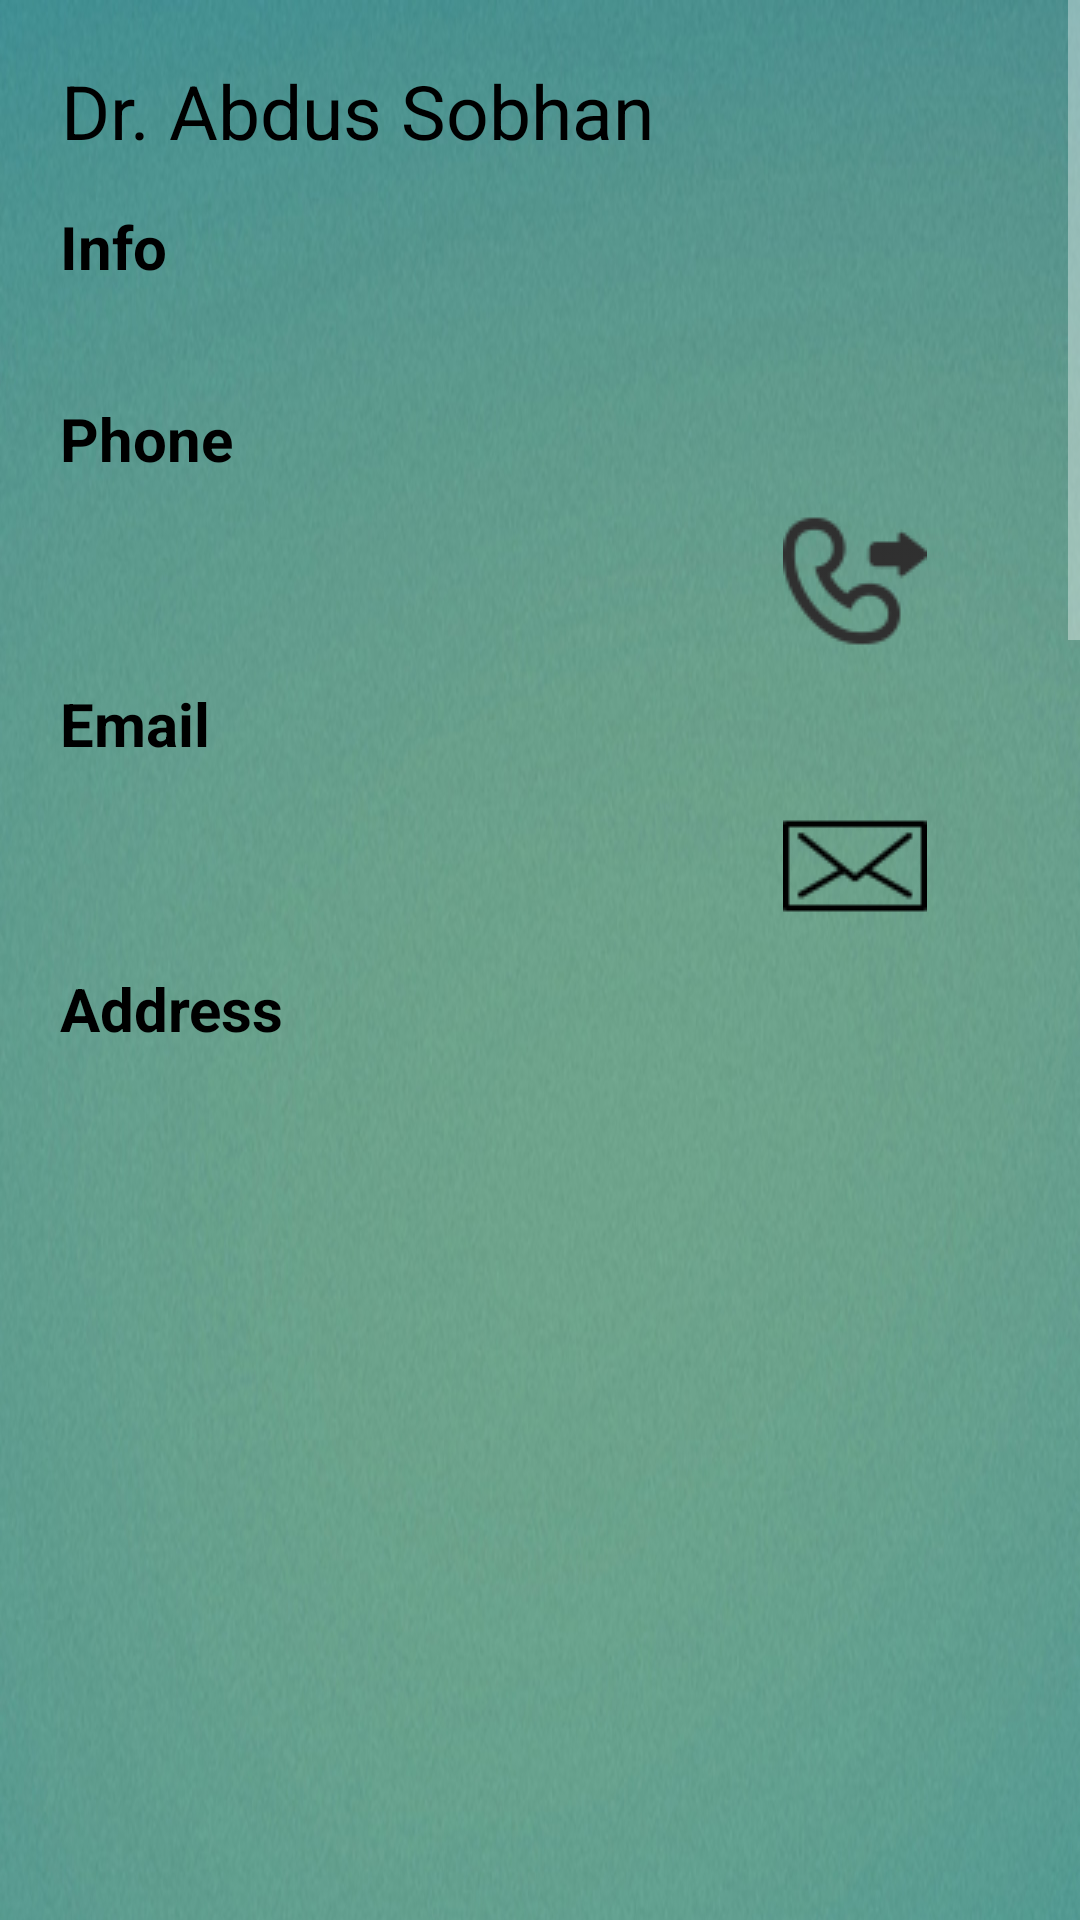

Produce the Android XML layout that renders to this screen, including the resource entries it uses.
<!-- AndroidManifest.xml: application theme Theme.AppCompat -->
<!-- res/layout/doctor_details.xml -->
<?xml version="1.0" encoding="utf-8"?>
<ScrollView
    android:layout_height="wrap_content"
    android:layout_width="match_parent"
    xmlns:android="http://schemas.android.com/apk/res/android">


<LinearLayout
    android:layout_width="fill_parent"
    android:layout_height="fill_parent"
    android:background="@drawable/home_background"
    android:paddingLeft="20dp"
    android:paddingRight="20dp"
    android:paddingBottom="10dp"
    android:paddingTop="20dp"

    android:orientation="vertical"
    >
    
    <LinearLayout
        android:layout_width="wrap_content"
        android:layout_height="wrap_content"
        android:orientation="horizontal">

        <TextView
            android:id="@+id/name"
            android:textSize="25sp"

            android:gravity="center"
            android:text="Dr. Abdus Sobhan"
            android:layout_width="wrap_content"
            android:layout_height="wrap_content"
            android:textColor="@color/black1"/>
        <TextView
            android:layout_height="wrap_content"
            android:layout_width="wrap_content"
            android:id="@+id/latitude"
            android:visibility="gone"/>
        <TextView
            android:layout_height="wrap_content"
            android:layout_width="wrap_content"
            android:id="@+id/longitude"
            android:visibility="gone"/>

    </LinearLayout>

    <LinearLayout
        android:layout_marginTop="15dp"
        android:layout_width="wrap_content"
        android:layout_height="wrap_content"
        android:orientation="vertical">
        <TextView
            android:layout_width="wrap_content"
            android:layout_height="wrap_content"
            android:textSize="20sp"
            android:textStyle="bold"
            android:textColor="@color/black"
            android:text="Info            "/>
        <TextView
            android:id="@+id/info"
            android:layout_width="wrap_content"
            android:layout_height="wrap_content"
            android:textSize="20sp"
            android:textColor="@color/black"/>

    </LinearLayout>
    <LinearLayout
        android:layout_marginTop="10dp"
        android:layout_width="match_parent"
        android:layout_height="wrap_content"
        android:orientation="vertical">
        <LinearLayout
            android:layout_height="wrap_content"
            android:layout_width="wrap_content">
            <TextView
            android:layout_width="wrap_content"
            android:layout_height="wrap_content"
            android:textSize="20sp"
                android:textStyle="bold"
            android:textColor="@color/black"
            android:text="Phone       "/></LinearLayout>

        <LinearLayout
            android:layout_marginTop="10dp"
            android:layout_height="wrap_content"
            android:layout_width="fill_parent"
            android:orientation="horizontal">
            <LinearLayout
                android:layout_height="wrap_content"
                android:layout_width="0dip"
                android:layout_weight="3">
            <TextView
            android:id="@+id/phone"
            android:layout_width="wrap_content"
            android:layout_height="wrap_content"
            android:textSize="20sp"

            android:textColor="@color/black"/>
        </LinearLayout>
            <LinearLayout
                android:layout_height="wrap_content"
                android:layout_marginLeft="5dp"
                android:layout_width="0dip"
                android:layout_weight="1">
                <ImageButton
                    android:layout_height="wrap_content"
                    android:layout_width="wrap_content"
                    android:background="@null"
                    android:id="@+id/btnCall"
                    android:layout_gravity="center"
                    android:src="@drawable/call_outgoing_icon48"
                    android:text="call"/>
                </LinearLayout>
            </LinearLayout>


    </LinearLayout>


    <LinearLayout
        android:layout_marginTop="10dp"
        android:layout_width="match_parent"
        android:layout_height="wrap_content"
        android:orientation="vertical">
        <LinearLayout
            android:layout_height="wrap_content"
            android:layout_width="wrap_content">
            <TextView
                android:layout_width="wrap_content"
                android:layout_height="wrap_content"
                android:textSize="20sp"
                android:textColor="@color/black"
                android:textStyle="bold"
                android:text="Email         "/></LinearLayout>

        <LinearLayout
            android:layout_marginTop="10dp"
            android:layout_height="wrap_content"
            android:layout_width="fill_parent"
            android:orientation="horizontal">
            <LinearLayout
                android:layout_height="wrap_content"
                android:layout_width="0dip"
                android:layout_weight="3">
                <TextView
                    android:id="@+id/email"
                    android:textSize="20sp"
                    android:textColor="@color/black"
                    android:layout_width="wrap_content"
                    android:layout_height="wrap_content"
                    />
            </LinearLayout>
            <LinearLayout
                android:layout_height="wrap_content"
                android:layout_width="0dip"
                android:layout_marginLeft="5dp"
                android:layout_weight="1">
                <ImageButton
                    android:layout_height="wrap_content"
                    android:layout_width="wrap_content"
                    android:layout_marginRight="30dp"
                    android:id="@+id/btnEmail"
                    android:background="@null"
                    android:src="@drawable/email_icon48"
                    android:text="Email"/>
            </LinearLayout>
        </LinearLayout>


    </LinearLayout>







    <LinearLayout
        android:layout_marginTop="10dp"
        android:layout_width="fill_parent"
        android:layout_height="wrap_content"
        android:orientation="vertical">
        <LinearLayout
            android:layout_height="wrap_content"
            android:layout_width="wrap_content">
            <TextView
                android:layout_width="wrap_content"
                android:layout_height="wrap_content"
                android:textSize="20sp"
                android:textStyle="bold"
                android:textColor="@color/black"
                android:text="Address    "/></LinearLayout>

        <LinearLayout
            android:layout_marginTop="10dp"
            android:layout_height="wrap_content"
            android:layout_width="fill_parent"
            android:orientation="horizontal">
            <LinearLayout
                android:layout_height="wrap_content"
                android:layout_width="0dip"
                android:layout_weight="3">
                <TextView
                    android:id="@+id/chamber"
                    android:layout_width="wrap_content"
                    android:layout_height="wrap_content"
                    android:textSize="20sp"
                    android:textColor="@color/black"/>

            </LinearLayout>
            <LinearLayout
                android:layout_height="wrap_content"
                android:layout_width="0dip"
                android:layout_marginLeft="5dp"
                android:layout_weight="1">
                <ImageButton
                    android:layout_height="wrap_content"
                    android:layout_width="wrap_content"
                    android:layout_gravity="end"
                    android:id="@+id/btnLocation"
                    android:background="@null"
                    android:src="@drawable/maps_location_icon48"
                    android:text="location"/>
            </LinearLayout>
        </LinearLayout>


    </LinearLayout>














</LinearLayout>
    </ScrollView>
<!-- resources referenced by this layout -->
<resources>
  <item name="black" type="color">#000000</item>
  <color name="black1">#000000</color>
  <!-- drawable call_outgoing_icon48: png bitmap (drawable, 1970 bytes) -->
  <!-- drawable email_icon48: png bitmap (drawable, 967 bytes) -->
  <!-- drawable home_background: jpg bitmap (drawable, 438446 bytes) -->
</resources>
